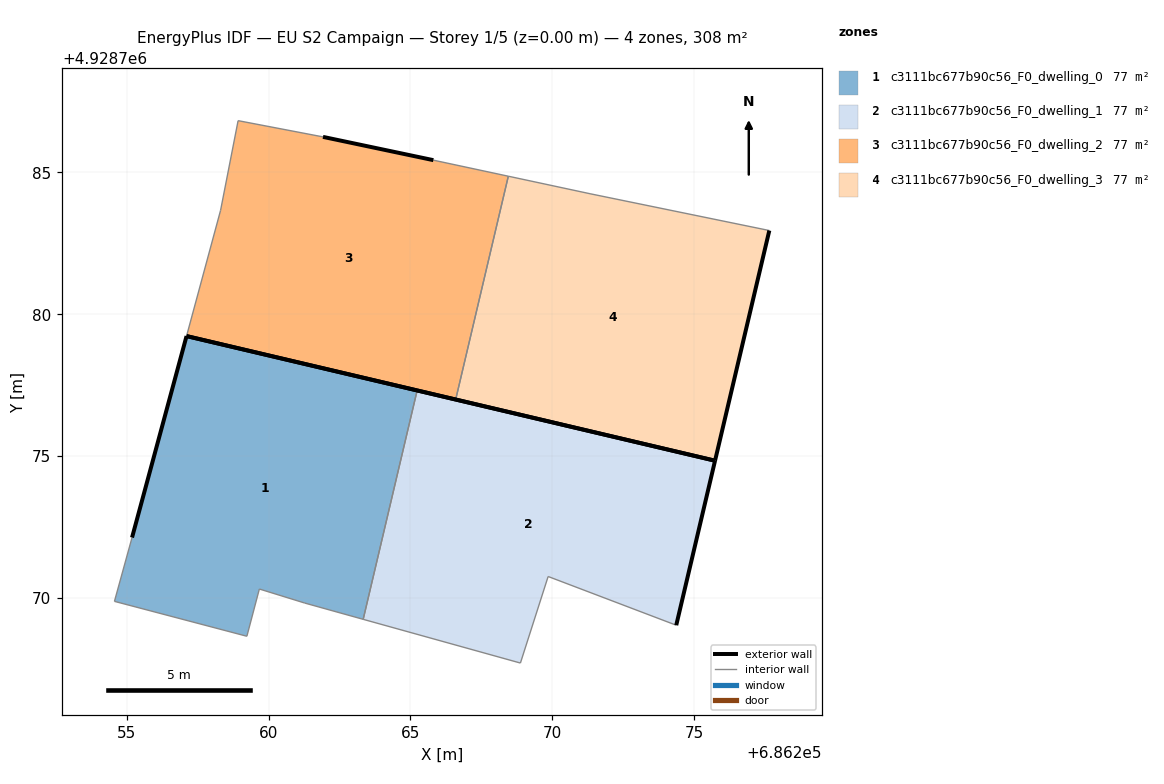
=== STOREY PLAN SPEC (per zone: floor XY polygon, exterior-wall plan segments, windows/doors) ===
zone 1: c3111bc677b90c56_F0_dwelling_0  (77.0 m²)
  floor: (686263.33, 4928769.25) (686265.24, 4928777.31) (686257.11, 4928779.23) (686255.19, 4928772.13) (686254.57, 4928769.88) (686259.24, 4928768.65) (686259.68, 4928770.32) (686261.28, 4928769.82)
  exterior wall: (686255.19, 4928772.13) – (686257.11, 4928779.23)  [7.4 m]
  exterior wall: (686257.11, 4928779.23) – (686265.24, 4928777.31)  [8.3 m]
  interior walls: 6
zone 2: c3111bc677b90c56_F0_dwelling_1  (77.0 m²)
  floor: (686274.37, 4928769.04) (686275.73, 4928774.84) (686265.24, 4928777.31) (686263.33, 4928769.25) (686268.88, 4928767.71) (686269.85, 4928770.76)
  exterior wall: (686265.24, 4928777.31) – (686275.73, 4928774.84)  [10.8 m]
  exterior wall: (686275.73, 4928774.84) – (686274.37, 4928769.04)  [6.0 m]
  interior walls: 4
zone 3: c3111bc677b90c56_F0_dwelling_2  (77.0 m²)
  floor: (686266.59, 4928776.99) (686268.45, 4928784.86) (686265.81, 4928785.43) (686261.92, 4928786.25) (686258.93, 4928786.82) (686258.31, 4928783.66) (686257.11, 4928779.23)
  exterior wall: (686261.92, 4928786.25) – (686265.81, 4928785.43)  [4.0 m]
  exterior wall: (686266.59, 4928776.99) – (686257.11, 4928779.23)  [9.7 m]
  interior walls: 5
zone 4: c3111bc677b90c56_F0_dwelling_3  (77.0 m²)
  floor: (686275.73, 4928774.84) (686277.65, 4928782.95) (686271.33, 4928784.25) (686268.45, 4928784.86) (686266.59, 4928776.99)
  exterior wall: (686275.73, 4928774.84) – (686266.59, 4928776.99)  [9.4 m]
  exterior wall: (686277.65, 4928782.95) – (686275.73, 4928774.84)  [8.3 m]
  interior walls: 3

=== DERIVED (storey summary) ===
Building: EU S2 Campaign
Storey: 1 of 5  (floor level z = 0.00 m)
Storey gross floor area: 308.1 m²
Zones on this storey: 4
  - c3111bc677b90c56_F0_dwelling_0: floor 77.0 m²; exterior wall 15.7 m (47.1 m²); WWR 0.0%
  - c3111bc677b90c56_F0_dwelling_1: floor 77.0 m²; exterior wall 16.7 m (50.2 m²); WWR 0.0%
  - c3111bc677b90c56_F0_dwelling_2: floor 77.0 m²; exterior wall 13.7 m (41.2 m²); WWR 0.0%
  - c3111bc677b90c56_F0_dwelling_3: floor 77.0 m²; exterior wall 17.7 m (53.2 m²); WWR 0.0%
Zone adjacency (shared interzone walls):
  - c3111bc677b90c56_F0_dwelling_0 ↔ c3111bc677b90c56_F0_dwelling_1
  - c3111bc677b90c56_F0_dwelling_2 ↔ c3111bc677b90c56_F0_dwelling_3